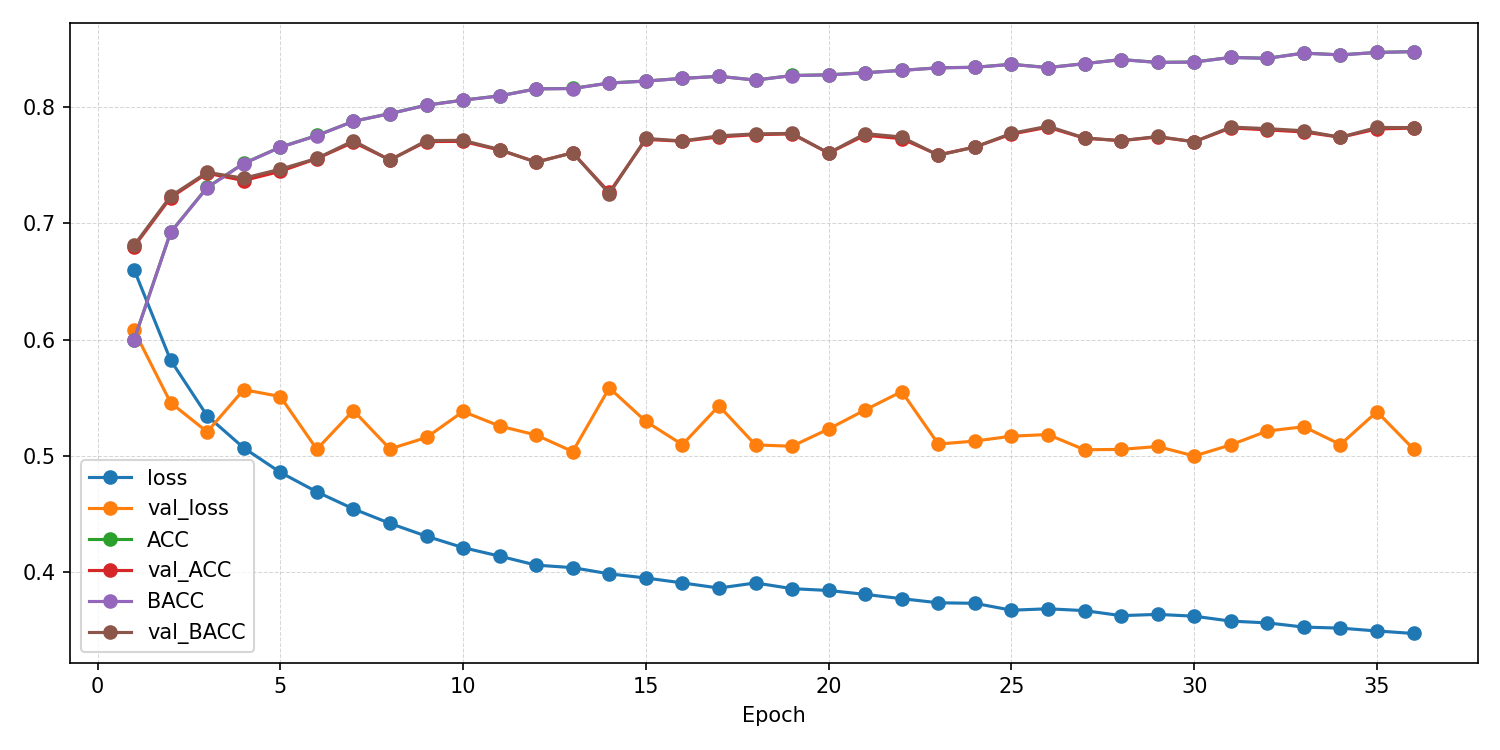

The file beside this chart, header and first rows:
epoch, ACC, AUROC, BACC, F1_macro, F1_weighted, KAPPA, loss, test_ACC, test_AUROC, test_BACC, test_F1_macro, test_F1_weighted, test_KAPPA, test_confusion_matrix, test_loss, val_ACC, val_AUROC, val_BACC, val_F1_macro, val_F1_weighted, val_KAPPA, val_confusion_matrix, val_loss
1, 0.5997, 0.6416, 0.5996, 0.5995, 0.5996, 0.1993, 0.6603, , , , , , , , , 0.68, 0.7393, 0.6811, 0.6774, 0.6771, 0.3613, [[2524  718]? [1380 1934]], 0.6078
2, 0.6923, 0.7561, 0.6922, 0.6919, 0.692, 0.3845, 0.5822, , , , , , , , , 0.7222, 0.8035, 0.7234, 0.7194, 0.7191, 0.4458, [[2696  546]? [1275 2039]], 0.5456
3, 0.731, 0.8039, 0.7308, 0.7306, 0.7307, 0.4618, 0.5343, , , , , , , , , 0.7431, 0.8197, 0.7439, 0.742, 0.7418, 0.4871, [[2651  591]? [1093 2221]], 0.5205
4, 0.7517, 0.8277, 0.7515, 0.7514, 0.7514, 0.5032, 0.5067, , , , , , , , , 0.7369, 0.8321, 0.7389, 0.7288, 0.7283, 0.4758, [[2980  262]? [1463 1851]], 0.5568
5, 0.7656, 0.8445, 0.7655, 0.7654, 0.7654, 0.5311, 0.4857, , , , , , , , , 0.7448, 0.8333, 0.7467, 0.7381, 0.7376, 0.4915, [[2967  275]? [1398 1916]], 0.551
6, 0.7757, 0.8567, 0.7755, 0.7755, 0.7756, 0.5512, 0.4688, , , , , , , , , 0.7558, 0.8311, 0.7559, 0.7558, 0.7558, 0.5117, [[2490  752]? [ 849 2465]], 0.5056
7, 0.7879, 0.8665, 0.7878, 0.7878, 0.7878, 0.5757, 0.4542, , , , , , , , , 0.7698, 0.8346, 0.7712, 0.7669, 0.7666, 0.5409, [[2893  349]? [1160 2154]], 0.5389
8, 0.7946, 0.8744, 0.7945, 0.7945, 0.7945, 0.589, 0.4417, , , , , , , , , 0.7547, 0.8334, 0.7544, 0.7544, 0.7545, 0.5091, [[2356  886]? [ 722 2592]], 0.5058
9, 0.8018, 0.881, 0.8017, 0.8017, 0.8017, 0.6035, 0.4307, , , , , , , , , 0.7704, 0.8336, 0.7713, 0.7693, 0.7691, 0.5417, [[2759  483]? [1022 2292]], 0.5157
10, 0.8061, 0.8867, 0.806, 0.806, 0.8061, 0.6122, 0.4208, , , , , , , , , 0.7706, 0.8296, 0.7715, 0.7694, 0.7692, 0.542, [[2763  479]? [1025 2289]], 0.538
11, 0.8098, 0.8907, 0.8097, 0.8097, 0.8097, 0.6195, 0.4135, , , , , , , , , 0.7631, 0.8313, 0.7636, 0.7628, 0.7628, 0.5266, [[2613  629]? [ 924 2390]], 0.5255
12, 0.8158, 0.8952, 0.8157, 0.8158, 0.8158, 0.6316, 0.4058, , , , , , , , , 0.7529, 0.834, 0.7526, 0.7526, 0.7527, 0.5055, [[2354  888]? [ 732 2582]], 0.5178
13, 0.8162, 0.8965, 0.8161, 0.8161, 0.8161, 0.6323, 0.4036, , , , , , , , , 0.7607, 0.833, 0.7609, 0.7607, 0.7606, 0.5215, [[2523  719]? [ 850 2464]], 0.5036
14, 0.8209, 0.8993, 0.8208, 0.8208, 0.8208, 0.6417, 0.3983, , , , , , , , , 0.7267, 0.8336, 0.7256, 0.7234, 0.7237, 0.4521, [[2024 1218]? [ 574 2740]], 0.5584
15, 0.8226, 0.9013, 0.8225, 0.8225, 0.8225, 0.6451, 0.3947, , , , , , , , , 0.7723, 0.8361, 0.7731, 0.7711, 0.7709, 0.5453, [[2766  476]? [1017 2297]], 0.5295
16, 0.8248, 0.9034, 0.8248, 0.8248, 0.8248, 0.6496, 0.3905, , , , , , , , , 0.7707, 0.8412, 0.771, 0.7707, 0.7707, 0.5417, [[2568  674]? [ 829 2485]], 0.5095
17, 0.8267, 0.9057, 0.8266, 0.8266, 0.8266, 0.6532, 0.3861, , , , , , , , , 0.7744, 0.8427, 0.7754, 0.7729, 0.7727, 0.5497, [[2805  437]? [1042 2272]], 0.5429
18, 0.8234, 0.9037, 0.8233, 0.8233, 0.8234, 0.6468, 0.3904, , , , , , , , , 0.7764, 0.8412, 0.7771, 0.7758, 0.7756, 0.5533, [[2718  524]? [ 942 2372]], 0.5093
19, 0.8273, 0.9062, 0.8273, 0.8273, 0.8273, 0.6546, 0.3855, , , , , , , , , 0.777, 0.8418, 0.7775, 0.7767, 0.7767, 0.5544, [[2658  584]? [ 878 2436]], 0.5081
20, 0.8279, 0.9069, 0.8278, 0.8278, 0.8279, 0.6558, 0.384, , , , , , , , , 0.7605, 0.836, 0.7605, 0.7605, 0.7605, 0.521, [[2467  775]? [ 795 2519]], 0.523
21, 0.8297, 0.9088, 0.8296, 0.8297, 0.8297, 0.6594, 0.3806, , , , , , , , , 0.7759, 0.8444, 0.7773, 0.773, 0.7727, 0.553, [[2916  326]? [1143 2171]], 0.5394
22, 0.8318, 0.9103, 0.8317, 0.8317, 0.8317, 0.6635, 0.3769, , , , , , , , , 0.7729, 0.8407, 0.7744, 0.7691, 0.7688, 0.5471, [[2952  290]? [1199 2115]], 0.5552
23, 0.834, 0.912, 0.8339, 0.8339, 0.8339, 0.6679, 0.3734, , , , , , , , , 0.759, 0.8434, 0.7586, 0.7586, 0.7587, 0.5176, [[2354  888]? [ 692 2622]], 0.51
24, 0.8344, 0.9124, 0.8343, 0.8344, 0.8344, 0.6688, 0.3729, , , , , , , , , 0.7657, 0.8419, 0.7657, 0.7657, 0.7657, 0.5314, [[2479  763]? [ 773 2541]], 0.5126
25, 0.837, 0.9152, 0.8369, 0.8369, 0.8369, 0.6739, 0.367, , , , , , , , , 0.7768, 0.8427, 0.7775, 0.7763, 0.7762, 0.5542, [[2703  539]? [ 924 2390]], 0.5168
26, 0.8342, 0.9146, 0.8341, 0.8341, 0.8341, 0.6683, 0.3682, , , , , , , , , 0.7828, 0.8451, 0.7837, 0.7817, 0.7815, 0.5663, [[2802  440]? [ 984 2330]], 0.5182
27, 0.8375, 0.9154, 0.8375, 0.8375, 0.8375, 0.675, 0.3666, , , , , , , , , 0.7733, 0.8456, 0.7735, 0.7733, 0.7733, 0.5468, [[2567  675]? [ 811 2503]], 0.5051
28, 0.8411, 0.9174, 0.841, 0.841, 0.841, 0.6821, 0.3623, , , , , , , , , 0.7712, 0.8463, 0.7712, 0.7712, 0.7712, 0.5424, [[2507  735]? [ 765 2549]], 0.5054
29, 0.8386, 0.9171, 0.8386, 0.8386, 0.8386, 0.6772, 0.3634, , , , , , , , , 0.7744, 0.8433, 0.7748, 0.7742, 0.7742, 0.5491, [[2628  614]? [ 865 2449]], 0.5079
30, 0.8389, 0.9177, 0.8389, 0.8389, 0.8389, 0.6778, 0.3618, , , , , , , , , 0.7703, 0.8482, 0.7702, 0.7703, 0.7703, 0.5405, [[2486  756]? [ 750 2564]], 0.4997
31, 0.8429, 0.9195, 0.8428, 0.8429, 0.8429, 0.6858, 0.3576, , , , , , , , , 0.7822, 0.8473, 0.7829, 0.7814, 0.7813, 0.565, [[2757  485]? [ 943 2371]], 0.5093
32, 0.8422, 0.9202, 0.8421, 0.8421, 0.8421, 0.6843, 0.3561, , , , , , , , , 0.7805, 0.8469, 0.7816, 0.7788, 0.7785, 0.5619, [[2850  392]? [1047 2267]], 0.5212
33, 0.8466, 0.9221, 0.8465, 0.8466, 0.8466, 0.6932, 0.3524, , , , , , , , , 0.7787, 0.8475, 0.7797, 0.777, 0.7767, 0.5583, [[2840  402]? [1049 2265]], 0.5249
34, 0.8451, 0.9223, 0.845, 0.845, 0.8451, 0.6901, 0.3515, , , , , , , , , 0.7741, 0.8452, 0.7742, 0.7741, 0.7741, 0.5483, [[2539  703]? [ 778 2536]], 0.5096
35, 0.8472, 0.9236, 0.8471, 0.8472, 0.8472, 0.6944, 0.3491, , , , , , , , , 0.7813, 0.8465, 0.7825, 0.7787, 0.7784, 0.5636, [[2915  327]? [1107 2207]], 0.5379
36, 0.8479, 0.9246, 0.8478, 0.8478, 0.8479, 0.6957, 0.3469, 0.7304, 0.8055, 0.7277, 0.7233, 0.7323, 0.4475, [[2888 1007]? [ 740 1846]], 0.5982, 0.782, 0.8483, 0.7825, 0.7818, 0.7817, 0.5645, [[2678  564]? [ 865 2449]], 0.5057
